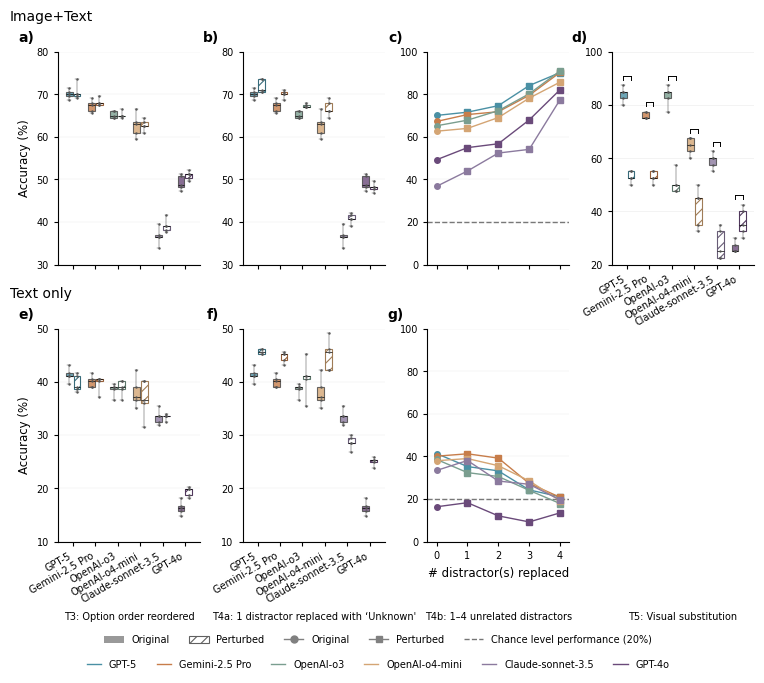

Generate this figure with matplotlib: (Note: this script raises an exception after producing the figure.)
#%%
import matplotlib.pyplot as plt
import numpy as np
import matplotlib.patches as patches
from matplotlib.patches import Rectangle

# Set publication quality styling - Nature journal standards
plt.style.use('default')
plt.rcParams['font.family'] = 'Arial'
plt.rcParams['font.size'] = 11

# ============================================================================
# Typography and styling configuration
# ============================================================================
# Font sizes (in points) following Nature Medicine guidelines
FONTSIZE_PANEL_LABEL = 10      # Panel labels (a), b), c)) - bold
FONTSIZE_AXIS_LABEL = 8.5        # Axis labels (e.g., "Accuracy (%)") - regular
FONTSIZE_TICK_LABEL = 7      # Tick labels - regular (7.5-8 pt range, 7 pt OK if crowded)
FONTSIZE_BAR_ANNOTATION = 7    # Bar value annotations - regular (only if necessary)
FONTSIZE_LEGEND = 7            # Legend text - regular (7-8 pt range, match tick-label size)
FONTSIZE_CAPTION = 7           # Panel captions - regular (never bold)
FONTSIZE_ROW_LABEL = 10        # Row labels (Image+Text, Text only) - regular

# Font weights
FONTWEIGHT_PANEL_LABEL = 'bold'
FONTWEIGHT_REGULAR = 'normal'

# Figure dimensions
FIG_WIDTH = 8                  # inches
FIG_HEIGHT = 7               # inches (adjusted for 8" width)

# Gridspec configuration
GRIDSPEC_HSPACE = 0.3         # Vertical spacing between rows (increased)
GRIDSPEC_WSPACE = 0.3         # Horizontal spacing between columns
GRIDSPEC_LEFT = 0.10           # Left margin
GRIDSPEC_RIGHT = 0.97          # Right margin
GRIDSPEC_TOP = 0.92            # Top margin
GRIDSPEC_BOTTOM = 0.22         # Bottom margin (space for legends and captions)

# Row label positioning
ROW_LABEL_MARGIN = 0.04       # 5mm margin from left edge
ROW_LABEL_Y_OFFSET = 0.04     # Offset above row top

# Column header positioning
COL_HEADER_OFFSET = 0.1      # Offset below second row (moved lower)

# Legend positioning
LEGEND_ANCHOR_Y = -0.25        # Negative value drops legend below axes
LEGEND_FIRST_OFFSET = 0.04     # Offset below captions for first legend row
LEGEND_SPACING = 0.035          # Spacing between legend rows

# Panel caption positioning
CAPTION_OFFSET = -0.50         # Offset below axes for captions

# Panel label positioning
PANEL_LABEL_X_OFFSET = 0.03    # Offset to the left of y-axis
PANEL_LABEL_Y_OFFSET = 0.01   # Offset above panel top

# Line widths (adjusted for 8" figure)
LINEWIDTH_AXES = 0.8           # Axes/spines line width
LINEWIDTH_TICKS = 0.8          # Tick mark line width
LINEWIDTH_PLOT = 1.0           # Plot lines (e.g., panel C/G)
LINEWIDTH_ERRORBAR = 0.8       # Error bar line width
LINEWIDTH_CHANCE = 1.0         # Chance level reference line
LINEWIDTH_LEGEND = 1.0         # Legend line width
LINEWIDTH_GRID = 0.3           # Grid line width
LINEWIDTH_HATCH = 0.8          # Hatch pattern line width (separate from edge)
LINEWIDTH_BAR_EDGE = 0.6       # Bar edge line width

# Marker and cap sizes (adjusted for 7" figure)
MARKERSIZE_PLOT = 4            # Plot markers (circles, squares)
MARKERSIZE_LEGEND = 5          # Legend markers
CAPSIZE_ERRORBAR = 1.2         # Error bar cap size

# Hatch pattern styling
HATCH_PATTERN = '///'            # Hatch pattern for perturbed bars
BAR_EDGE_COLOR_HATCHED = '#000000'  # Edge color for hatched bars (black)
HATCH_FACECOLOR = 'white'       # Face color for hatched bars
HATCH_DARKEN_FACTOR = 0.75      # Factor to darken model color for edge (0.75 = 75% darker)

# Tick sizes (adjusted for 7" figure)
TICKSIZE_MAJOR = 3             # Major tick size

# Apply line width and tick size settings
plt.rcParams['axes.linewidth'] = LINEWIDTH_AXES
plt.rcParams['xtick.major.width'] = LINEWIDTH_TICKS
plt.rcParams['ytick.major.width'] = LINEWIDTH_TICKS
plt.rcParams['xtick.major.size'] = TICKSIZE_MAJOR
plt.rcParams['ytick.major.size'] = TICKSIZE_MAJOR
plt.rcParams['hatch.linewidth'] = LINEWIDTH_HATCH  # Hatch pattern line width

# ============================================================================
# Helper function to darken colors
# ============================================================================
def darken_color(color, factor):
    """
    Darken a color by a given factor.
    Args:
        color: Color in hex format (e.g., '#4A90A4') or matplotlib color name
        factor: Darkening factor (0.0 = black, 1.0 = original color)
    Returns:
        Darkened color in hex format
    """
    import matplotlib.colors as mcolors
    # Convert to RGB
    rgb = mcolors.to_rgb(color)
    # Darken by multiplying by factor
    darkened_rgb = tuple(c * factor for c in rgb)
    # Convert back to hex
    return mcolors.rgb2hex(darkened_rgb)

# ============================================================================

# Models and colors (matching figure 2)
models = ['GPT-5', 'Gemini-2.5 Pro', 'OpenAI-o3', 'OpenAI-o4-mini','Claude-sonnet-3.5','GPT-4o']
model_colors = ['#4A90A4', '#C77D4A', '#7A9E8F', '#D4A574', '#8B7A9E', '#6A4A7A']  # Muted teal, coral, green-teal, tan, purple-gray

# Data (from tables)
# T3: Format Perturbation
text_orig = [41.32, 40.10, 38.58, 37.97, 33.40, 16.35]
text_reord = [39.70, 39.80, 38.88, 36.85, 33.40, 19.39]

imgtxt_orig = [70.05, 67.21, 65.18, 62.64, 36.75, 49.24]
imgtxt_reord = [70.46, 68.12, 65.18, 62.74, 39.09, 50.96]

# T4: Distractor Perturbations
text_base = [41.32, 40.10, 38.58, 37.97, 33.40, 16.35]
text_unk  = [45.69, 44.67, 40.71, 45.08, 28.63, 25.08]
text_1r   = [35.23, 41.22, 32.39, 38.98, 38.07, 18.27]
text_2r   = [33.20, 39.19, 30.56, 35.63, 28.43, 12.08]
text_3r   = [24.26, 27.31, 24.06, 28.53, 26.90, 9.24]
text_4r   = [21.02, 20.81, 17.87, 19.19, 19.59, 13.50]

imgtxt_base = [70.05, 67.21, 65.18, 62.64, 36.75, 49.24]
imgtxt_unk  = [71.88, 70.05, 67.31, 66.70, 40.81, 48.12]
imgtxt_1r   = [71.57, 70.46, 67.82, 63.96, 43.96, 54.92]
imgtxt_2r   = [74.62, 71.78, 72.28, 69.04, 52.39, 56.75]
imgtxt_3r   = [84.06, 79.49, 80.20, 78.17, 54.11, 67.92]
imgtxt_4r   = [90.15, 90.25, 90.96, 85.69, 77.46, 82.13]

# T5: Visual Substitution
imgtxt_orig_t5  = [84.00, 76.00, 83.50, 64.50, 59.00, 26.50]
imgtxt_subst_t5 = [53.00, 52.50, 50.50, 41.50, 27.50, 36.00]

# 95% CI data (from tables)
# T3: Format Perturbation CIs [lower, upper] for each model
t3_text_orig_ci    = [[39.74, 42.90], [38.76, 41.44], [37.10, 40.06], [34.56, 41.38], [31.71, 35.09], [14.71, 17.98]]
t3_text_reord_ci   = [[37.73, 41.66], [37.87, 41.72], [37.07, 40.70], [32.43, 41.28], [32.71, 34.09], [18.36, 20.43]]
t3_imgtxt_orig_ci  = [[68.64, 71.46], [65.39, 69.02], [64.22, 66.13], [59.29, 65.99], [34.29, 39.22], [47.10, 51.38]]
t3_imgtxt_reord_ci = [[68.21, 72.70], [67.09, 69.16], [64.22, 66.13], [61.10, 64.38], [37.14, 41.03], [49.74, 52.19]]

# T4: Distractor Perturbations CIs

t4_text_base_ci = [[39.74, 42.90], [38.76, 41.44], [37.10, 40.06], [34.56, 41.38], [31.71, 35.09], [14.71, 17.98]]
t4_text_unk_ci  = [[45.05, 46.32], [43.41, 45.93], [36.45, 44.97], [41.34, 48.82], [27.18, 30.08], [24.12, 26.03]]
t4_text_1r_ci   = [[33.41, 37.04], [39.02, 43.42], [30.05, 34.72], [36.88, 41.09], [36.89, 39.25], [17.50, 19.05]]
t4_text_2r_ci   = [[29.15, 37.25], [37.33, 41.05], [27.83, 33.28], [32.77, 38.50], [27.43, 29.42], [10.39, 13.77]]
t4_text_3r_ci   = [[21.43, 27.10], [24.93, 29.68], [20.89, 27.23], [25.70, 31.36], [25.36, 28.45], [7.61, 10.87]]
t4_text_4r_ci   = [[18.07, 23.96], [19.82, 21.81], [16.01, 19.73], [16.29, 22.09], [18.21, 20.97], [11.98, 15.02]]


t4_imgtxt_base_ci = [[68.64, 71.46], [65.39, 69.02], [64.22, 66.13], [59.29, 65.99], [34.29, 39.22], [47.10, 51.38]]
t4_imgtxt_unk_ci  = [[69.91, 73.85], [68.87, 71.23], [66.75, 67.87], [64.45, 68.96], [39.36, 42.26], [46.76, 49.49]]
t4_imgtxt_1r_ci   = [[70.16, 72.98], [68.30, 72.61], [65.56, 70.07], [61.48, 66.44], [42.90, 45.01], [52.72, 57.13]]
t4_imgtxt_2r_ci   = [[73.62, 75.62], [70.55, 73.01], [70.47, 74.10], [66.90, 71.17], [50.88, 53.89], [55.54, 57.96]]
t4_imgtxt_3r_ci   = [[82.92, 85.21], [78.44, 80.55], [78.94, 81.46], [76.23, 80.12], [52.80, 55.42], [66.98, 68.85]]
t4_imgtxt_4r_ci   = [[89.31, 91.00], [89.56, 90.94], [89.60, 92.33], [84.86, 86.51], [76.41, 78.52], [81.10, 83.17]]

# T5: Visual Substitution CIs
# Model order: ['GPT-5', 'Gemini-2.5 Pro', 'OpenAI-o3', 'OpenAI-o4-mini', 'Claude-sonnet-3.5', 'GPT-4o']

t5_imgtxt_orig_ci  = [[80.46, 87.54], [74.30, 77.70], [78.79, 88.21], [60.45, 68.55], [55.46, 62.54], [23.72, 29.28]]
t5_imgtxt_subst_ci = [[50.40, 55.60], [48.70, 56.30], [45.40, 55.60], [32.29, 50.71], [20.22, 34.78], [29.56, 42.44]]

# ── Per-run data for T3 panels a) and e) (5 runs × 6 models) ──────────────
# Model order: GPT-5, Gemini-2.5 Pro, OpenAI-o3, OpenAI-o4-mini, Claude-sonnet-3.5, GPT-4o
t3_imgtxt_orig_runs  = [
    np.array([68.53, 71.57, 70.56, 69.54, 70.05]),  # GPT-5
    np.array([65.99, 65.48, 68.02, 67.51, 69.04]),  # Gemini-2.5 Pro
    np.array([64.97, 64.47, 64.47, 65.99, 65.99]),  # OpenAI-o3
    np.array([59.39, 66.50, 63.45, 62.94, 60.91]),  # OpenAI-o4-mini
    np.array([39.59, 34.01, 37.06, 36.55, 36.55]),  # Claude-sonnet-3.5
    np.array([50.76, 51.27, 48.22, 47.21, 48.73]),  # GPT-4o
]
t3_text_orig_runs    = [
    np.array([43.15, 41.62, 39.59, 41.12, 41.12]),  # GPT-5
    np.array([41.62, 40.10, 40.61, 39.09, 39.09]),  # Gemini-2.5 Pro
    np.array([38.58, 39.09, 39.09, 39.59, 36.55]),  # OpenAI-o3
    np.array([36.55, 42.13, 37.06, 39.09, 35.03]),  # OpenAI-o4-mini
    np.array([33.50, 35.53, 32.49, 33.50, 31.98]),  # Claude-sonnet-3.5
    np.array([15.74, 16.24, 14.72, 18.27, 16.75]),  # GPT-4o
]
t3_imgtxt_reord_runs = [
    np.array([70.05, 70.05, 73.60, 69.54, 69.04]),  # GPT-5
    np.array([67.51, 68.02, 69.54, 67.51, 68.02]),  # Gemini-2.5 Pro
    np.array([66.50, 64.97, 64.97, 64.47, 64.97]),  # OpenAI-o3
    np.array([63.45, 62.44, 62.44, 60.91, 64.47]),  # OpenAI-o4-mini
    np.array([41.62, 39.09, 38.07, 39.09, 37.56]),  # Claude-sonnet-3.5
    np.array([49.75, 50.25, 51.27, 51.27, 52.28]),  # GPT-4o
]
t3_text_reord_runs = [
    np.array([39.09, 41.12, 41.62, 38.07, 38.58]),  # GPT-5
    np.array([40.61, 40.61, 37.06, 40.61, 40.10]),  # Gemini-2.5 Pro
    np.array([40.10, 40.10, 36.55, 38.58, 39.09]),  # OpenAI-o3
    np.array([36.55, 36.04, 40.10, 31.47, 40.10]),  # OpenAI-o4-mini
    np.array([32.49, 33.50, 34.01, 33.50, 33.50]),  # Claude-sonnet-3.5
    np.array([18.27, 19.80, 18.78, 19.80, 20.30]),  # GPT-4o
]

# ── Per-run data for T4a panels b) and f) ─────────────────────────────────
# Base runs reuse T3 original runs (same condition)
t4_imgtxt_base_runs = t3_imgtxt_orig_runs
t4_text_base_runs   = t3_text_orig_runs
# Unk runs (5 runs × 6 models), vqa → image+text, text → text only
t4_imgtxt_unk_runs = [
    np.array([73.60, 71.07, 70.56, 73.60, 70.56]),  # GPT-5
    np.array([68.53, 70.56, 70.05, 70.05, 71.07]),  # Gemini-2.5 Pro
    np.array([68.02, 67.01, 67.01, 67.51, 67.01]),  # OpenAI-o3
    np.array([65.99, 64.47, 65.99, 68.02, 69.04]),  # OpenAI-o4-mini
    np.array([40.61, 40.61, 39.09, 41.62, 42.13]),  # Claude-sonnet-3.5
    np.array([49.75, 48.22, 47.72, 48.22, 46.70]),  # GPT-4o
]
t4_text_unk_runs = [
    np.array([45.18, 46.19, 45.18, 45.69, 46.19]),  # GPT-5
    np.array([44.16, 45.18, 43.15, 45.69, 45.18]),  # Gemini-2.5 Pro
    np.array([35.53, 41.12, 45.18, 41.12, 40.61]),  # OpenAI-o3
    np.array([49.24, 45.69, 46.19, 42.13, 42.13]),  # OpenAI-o4-mini
    np.array([28.43, 28.43, 29.44, 26.90, 29.95]),  # Claude-sonnet-3.5
    np.array([25.89, 25.38, 23.86, 24.87, 25.38]),  # GPT-4o
]

# ── Per-run data for T5 panel d) (5 runs × 6 models, vqa/image+text only) ────────
# Model order: GPT-5, Gemini-2.5 Pro, OpenAI-o3, OpenAI-o4-mini, Claude-sonnet-3.5, GPT-4o
t5_imgtxt_orig_runs = [
    np.array([82.50, 80.00, 85.00, 85.00, 87.50]),  # GPT-5
    np.array([75.00, 75.00, 77.50, 77.50, 75.00]),  # Gemini-2.5 Pro
    np.array([82.50, 85.00, 87.50, 77.50, 85.00]),  # OpenAI-o3
    np.array([60.00, 65.00, 62.50, 67.50, 67.50]),  # OpenAI-o4-mini
    np.array([57.50, 60.00, 62.50, 55.00, 60.00]),  # Claude-sonnet-3.5
    np.array([25.00, 27.50, 25.00, 30.00, 25.00]),  # GPT-4o
]
t5_imgtxt_subst_runs = [
    np.array([52.50, 55.00, 50.00, 55.00, 52.50]),  # GPT-5
    np.array([52.50, 52.50, 55.00, 55.00, 50.00]),  # Gemini-2.5 Pro
    np.array([50.00, 57.50, 50.00, 47.50, 47.50]),  # OpenAI-o3
    np.array([50.00, 35.00, 45.00, 45.00, 32.50]),  # OpenAI-o4-mini
    np.array([25.00, 22.50, 32.50, 35.00, 22.50]),  # Claude-sonnet-3.5
    np.array([30.00, 32.50, 40.00, 42.50, 35.00]),  # GPT-4o
]


def get_ci_upper(value, ci_data, model_idx):
    """Get upper 95% CI from actual data"""
    return ci_data[model_idx][1]

def get_ci_lower(value, ci_data, model_idx):
    """Get lower 95% CI from actual data"""
    return ci_data[model_idx][0]

# Create figure with 2 rows × 4 columns
fig = plt.figure(figsize=(FIG_WIDTH, FIG_HEIGHT))
gs = fig.add_gridspec(2, 4, width_ratios=[1, 1, 1, 1], hspace=GRIDSPEC_HSPACE, wspace=GRIDSPEC_WSPACE, 
                      left=GRIDSPEC_LEFT, right=GRIDSPEC_RIGHT, 
                      top=GRIDSPEC_TOP, bottom=GRIDSPEC_BOTTOM)

# Create axes - each column is now a separate stress test
axs = []
for row in range(2):
    row_axes = []
    for col in range(4):
        ax = fig.add_subplot(gs[row, col])
        row_axes.append(ax)
    axs.append(row_axes)

# Panel letters (will be added at end using fig.text)
panel_letters = [['a)', 'b)', 'c)', 'd)'], ['e)', 'f)', 'g)']]

# Column headers (below second row, under x-axis tick labels)
col_headers = [
    'T3: Option order reordered',
    "T4a: 1 distractor replaced with ‘Unknown'",
    'T4b: 1–4 unrelated distractors',
    'T5: Visual substitution'
]

# Add column headers below second row
for col, header in enumerate(col_headers):
    pos = gs[1, col].get_position(fig)  # Second row (row index 1)
    fig.text(0.5 * (pos.x0 + pos.x1),
             pos.y0 - COL_HEADER_OFFSET,  # Below x-axis tick labels
             header, ha='center', va='top', fontsize=FONTSIZE_CAPTION, fontweight=FONTWEIGHT_REGULAR)

# Row labels (top of each row, left aligned)
row_labels = ['Image+Text', 'Text only']
for row, label in enumerate(row_labels):
    # Position at top of row, with margin from left edge
    pos = gs[row, 0].get_position(fig)
    label_x = ROW_LABEL_MARGIN  # Margin from left edge
    label_y = pos.y1 + ROW_LABEL_Y_OFFSET  # Top of row with offset
    fig.text(label_x, label_y, label, ha='left', va='bottom',
             fontsize=FONTSIZE_ROW_LABEL, fontweight=FONTWEIGHT_REGULAR, rotation=0, color='black')

# Panel A & E: T3 - Grouped bars (Original vs Reordered)
DOT_COLOR = '#555555'   # gray dot color
DOT_SIZE  = 0.5          # dot marker size
DOT_OFFSET  = -0.08     # dots: left of bar center
ERR_OFFSET  =  0.08     # error bar: right of bar center

for row_idx, (orig_data, reord_data, orig_ci, reord_ci, orig_runs, reord_runs, ax) in enumerate([
    (imgtxt_orig, imgtxt_reord, t3_imgtxt_orig_ci, t3_imgtxt_reord_ci,
     t3_imgtxt_orig_runs, t3_imgtxt_reord_runs, axs[0][0]),  # Image+Text (first row)
    (text_orig, text_reord, t3_text_orig_ci, t3_text_reord_ci,
     t3_text_orig_runs, t3_text_reord_runs, axs[1][0])  # Text-only (second row)
]):
    x = np.arange(len(models))
    width = 0.35
    x1 = x - width/2
    x2 = x + width/2
    box_w = width * 0.88

    # Original (solid color) boxplots
    bplot_orig = ax.boxplot(
        [orig_runs[i] for i in range(len(models))],
        positions=x1, widths=box_w, patch_artist=True,
        medianprops=dict(color='black', linewidth=0.5, zorder=5),
        whiskerprops=dict(color='#444444', linewidth=0.35),
        capprops=dict(color='#444444', linewidth=0.35),
        flierprops=dict(visible=False),
        boxprops=dict(linewidth=0.8),
        whis=(0, 100), zorder=2
    )
    for patch, color in zip(bplot_orig['boxes'], model_colors):
        patch.set_facecolor(color)
        patch.set_alpha(0.8)
        patch.set_edgecolor('#444444')
    # Overlay individual run dots
    for i in range(len(models)):
        ax.scatter(np.full(len(orig_runs[i]), x1[i]), orig_runs[i],
                   s=DOT_SIZE, color=DOT_COLOR, zorder=10)

    # Reordered (hatched) boxplots
    bplot_reord = ax.boxplot(
        [reord_runs[i] for i in range(len(models))],
        positions=x2, widths=box_w, patch_artist=True,
        medianprops=dict(color='black', linewidth=0.5, zorder=5),
        whiskerprops=dict(color='#444444', linewidth=0.35),
        capprops=dict(color='#444444', linewidth=0.35),
        flierprops=dict(visible=False),
        boxprops=dict(linewidth=LINEWIDTH_HATCH),
        whis=(0, 100), zorder=2
    )
    for patch, color in zip(bplot_reord['boxes'], model_colors):
        patch.set_facecolor(HATCH_FACECOLOR)
        patch.set_hatch(HATCH_PATTERN)
        patch.set_edgecolor(darken_color(color, HATCH_DARKEN_FACTOR))
    # Overlay individual run dots
    for i in range(len(models)):
        ax.scatter(np.full(len(reord_runs[i]), x2[i]), reord_runs[i],
                   s=DOT_SIZE, color=DOT_COLOR, zorder=10)
    
    ax.set_xticks(x)
    # Only second row (panel e) has x-axis tick labels
    if row_idx == 1:
        ax.set_xticklabels(models, fontsize=FONTSIZE_TICK_LABEL, rotation=30, ha='right')
    else:
        ax.set_xticklabels([])  # Hide tick labels for first row
    # Panels a and e (T3) have y-axis labels
    ax.set_ylabel('Accuracy (%)', fontsize=FONTSIZE_AXIS_LABEL, fontweight=FONTWEIGHT_REGULAR)
    # Set y-axis tick label font size
    ax.tick_params(axis='y', labelsize=FONTSIZE_TICK_LABEL)
    if row_idx == 0:
        ax.set_ylim(30, 80)
        ax.set_yticks([30, 40, 50, 60, 70, 80])
    else:
        ax.set_ylim(10, 50)
        ax.set_yticks([10, 20, 30, 40, 50])
    ax.grid(True, alpha=0.25, linewidth=LINEWIDTH_GRID, axis='y')
    ax.spines['top'].set_visible(False)
    ax.spines['right'].set_visible(False)
    # ax.axhline(y=20, color='#666666', linestyle='--', alpha=0.9, linewidth=LINEWIDTH_CHANCE, zorder=0)
    

# Panel B & F: T4a - Grouped boxplots (Unperturbed vs None of the above)
for row_idx, (base_data, unk_data, base_ci, unk_ci, base_runs, unk_runs, ax) in enumerate([
    (imgtxt_base, imgtxt_unk, t4_imgtxt_base_ci, t4_imgtxt_unk_ci,
     t4_imgtxt_base_runs, t4_imgtxt_unk_runs, axs[0][1]),  # Image+Text (first row)
    (text_base, text_unk, t4_text_base_ci, t4_text_unk_ci,
     t4_text_base_runs, t4_text_unk_runs, axs[1][1])  # Text-only (second row)
]):
    x = np.arange(len(models))
    width = 0.35
    x1 = x - width/2
    x2 = x + width/2
    box_w = width * 0.88

    # Base/unperturbed (solid color) boxplots
    bplot_base = ax.boxplot(
        [base_runs[i] for i in range(len(models))],
        positions=x1, widths=box_w, patch_artist=True,
        medianprops=dict(color='black', linewidth=0.5, zorder=5),
        whiskerprops=dict(color='#444444', linewidth=0.35),
        capprops=dict(color='#444444', linewidth=0.35),
        flierprops=dict(visible=False),
        boxprops=dict(linewidth=0.8),
        whis=(0, 100), zorder=2
    )
    for patch, color in zip(bplot_base['boxes'], model_colors):
        patch.set_facecolor(color)
        patch.set_alpha(0.8)
        patch.set_edgecolor('#444444')
    # Overlay individual run dots
    for i in range(len(models)):
        ax.scatter(np.full(len(base_runs[i]), x1[i]), base_runs[i],
                   s=DOT_SIZE, color=DOT_COLOR, zorder=10)

    # Unknown/perturbed (hatched) boxplots
    bplot_unk = ax.boxplot(
        [unk_runs[i] for i in range(len(models))],
        positions=x2, widths=box_w, patch_artist=True,
        medianprops=dict(color='black', linewidth=0.5, zorder=5),
        whiskerprops=dict(color='#444444', linewidth=0.35),
        capprops=dict(color='#444444', linewidth=0.35),
        flierprops=dict(visible=False),
        boxprops=dict(linewidth=LINEWIDTH_HATCH),
        whis=(0, 100), zorder=2
    )
    for patch, color in zip(bplot_unk['boxes'], model_colors):
        patch.set_facecolor(HATCH_FACECOLOR)
        patch.set_hatch(HATCH_PATTERN)
        patch.set_edgecolor(darken_color(color, HATCH_DARKEN_FACTOR))
    # Overlay individual run dots
    for i in range(len(models)):
        ax.scatter(np.full(len(unk_runs[i]), x2[i]), unk_runs[i],
                   s=DOT_SIZE, color=DOT_COLOR, zorder=10)
    
    ax.set_xticks(x)
    # Only second row (panel f) has x-axis tick labels
    if row_idx == 1:
        ax.set_xticklabels(models, fontsize=FONTSIZE_TICK_LABEL, rotation=30, ha='right')
    else:
        ax.set_xticklabels([])  # Hide tick labels for first row
    # Set y-axis tick label font size
    ax.tick_params(axis='y', labelsize=FONTSIZE_TICK_LABEL)
    if row_idx == 0:
        ax.set_ylim(30, 80)
        ax.set_yticks([30, 40, 50, 60, 70, 80])
    else:
        ax.set_ylim(10, 50)
        ax.set_yticks([10, 20, 30, 40, 50])
    ax.grid(True, alpha=0.25, linewidth=LINEWIDTH_GRID, axis='y')
    ax.spines['top'].set_visible(False)
    ax.spines['right'].set_visible(False)
    # ax.axhline(y=20, color='#666666', linestyle='--', alpha=0.9, linewidth=LINEWIDTH_CHANCE, zorder=0)
    

# Panel C & G: T4b - Lines with markers (0=Base, 1R-4R)
for row_idx, (base_data, r1_data, r2_data, r3_data, r4_data, 
              base_ci, r1_ci, r2_ci, r3_ci, r4_ci, ax) in enumerate([
    (imgtxt_base, imgtxt_1r, imgtxt_2r, imgtxt_3r, imgtxt_4r,
     t4_imgtxt_base_ci, t4_imgtxt_1r_ci, t4_imgtxt_2r_ci, t4_imgtxt_3r_ci, t4_imgtxt_4r_ci, axs[0][2]),  # Image+Text (first row)
    (text_base, text_1r, text_2r, text_3r, text_4r,
     t4_text_base_ci, t4_text_1r_ci, t4_text_2r_ci, t4_text_3r_ci, t4_text_4r_ci, axs[1][2])  # Text-only (second row)
]):
    # X positions: 0=Base, 1R=1, 2R=2, 3R=3, 4R=4
    x_positions = np.array([0, 1, 2, 3, 4])
    x_labels = ['Original', '1 replaced', '2 replaced', '3 replaced', '4 replaced']
    # make
    # Plot lines for each model
    for i, model in enumerate(models):
        values = [base_data[i], r1_data[i], r2_data[i], r3_data[i], r4_data[i]]
        
        # Calculate CI for error bars using actual CI data
        ci_data_list = [base_ci, r1_ci, r2_ci, r3_ci, r4_ci]
        ci_upper = [get_ci_upper(values[j], ci_data_list[j], i) for j in range(5)]
        ci_lower = [get_ci_lower(values[j], ci_data_list[j], i) for j in range(5)]
        yerr_upper = [u - v for u, v in zip(ci_upper, values)]
        yerr_lower = [v - l for l, v in zip(ci_lower, values)]
        
        # All lines solid, Original point filled circle, 1-4 open circles
        # Plot solid line connecting all points
        ax.plot(x_positions, values, '-', color=model_colors[i],
               linewidth=LINEWIDTH_PLOT, alpha=1.0, zorder=2)
        
        # Plot Original point (x=0) as filled circle
        ax.plot(x_positions[0], values[0], 'o', color=model_colors[i],
               markersize=MARKERSIZE_PLOT, alpha=1.0, zorder=3, fillstyle='full')
        
        # Plot 1-4 points (x=1,2,3,4) as filled squares
        ax.plot(x_positions[1:], values[1:], 's', color=model_colors[i],
               markersize=MARKERSIZE_PLOT, alpha=1.0, zorder=3, fillstyle='full')
        
        # # Error bars
        # ax.errorbar(x_positions, values, yerr=[yerr_lower, yerr_upper],
        #            fmt='none', color=model_colors[i], alpha=0.6, capsize=CAPSIZE_ERRORBAR,
        #            capthick=LINEWIDTH_ERRORBAR, linewidth=LINEWIDTH_ERRORBAR, zorder=1)
    
    ax.set_xticks(x_positions)
    # Only second row (panel g) has x-axis tick labels
    if row_idx == 1:
        ax.set_xticklabels(['0', '1', '2', '3', '4'], fontsize=FONTSIZE_TICK_LABEL, rotation=0, ha='center')
        ax.set_xlabel('# distractor(s) replaced', fontsize=FONTSIZE_AXIS_LABEL, fontweight=FONTWEIGHT_REGULAR)
    else:
        ax.set_xticklabels([])  # Hide tick labels for first row
    # Set y-axis tick label font size
    ax.tick_params(axis='y', labelsize=FONTSIZE_TICK_LABEL)
    ax.set_xlim(-0.3, 4.3)  # Padding to accommodate 0-4 range
    ax.set_ylim(0, 100)
    ax.set_yticks([0, 20, 40, 60, 80, 100])
    ax.grid(True, alpha=0.25, linewidth=LINEWIDTH_GRID, axis='y')
    ax.spines['top'].set_visible(False)
    ax.spines['right'].set_visible(False)
    ax.axhline(y=20, color='#666666', linestyle='--', alpha=0.9, linewidth=LINEWIDTH_CHANCE, zorder=0)

# Panel D: T5 - Grouped boxplots (Original vs Substituted) - Image+Text only
ax = axs[0][3]  # Image+Text (first row only)

x = np.arange(len(models))
width = 0.35
x1 = x - width/2
x2 = x + width/2
box_w = width * 0.88

# Original (solid color) boxplots
bplot_t5_orig = ax.boxplot(
    [t5_imgtxt_orig_runs[i] for i in range(len(models))],
    positions=x1, widths=box_w, patch_artist=True,
    medianprops=dict(color='black', linewidth=0.5, zorder=5),
    whiskerprops=dict(color='#444444', linewidth=0.35),
    capprops=dict(color='#444444', linewidth=0.35),
    flierprops=dict(visible=False),
    boxprops=dict(linewidth=0.8),
    whis=(0, 100), zorder=2
)
for patch, color in zip(bplot_t5_orig['boxes'], model_colors):
    patch.set_facecolor(color)
    patch.set_alpha(0.8)
    patch.set_edgecolor('#444444')
for i in range(len(models)):
    ax.scatter(np.full(len(t5_imgtxt_orig_runs[i]), x1[i]), t5_imgtxt_orig_runs[i],
               s=DOT_SIZE, color=DOT_COLOR, zorder=10)

# Substituted (hatched) boxplots
bplot_t5_subst = ax.boxplot(
    [t5_imgtxt_subst_runs[i] for i in range(len(models))],
    positions=x2, widths=box_w, patch_artist=True,
    medianprops=dict(color='black', linewidth=0.5, zorder=5),
    whiskerprops=dict(color='#444444', linewidth=0.35),
    capprops=dict(color='#444444', linewidth=0.35),
    flierprops=dict(visible=False),
    boxprops=dict(linewidth=LINEWIDTH_HATCH),
    whis=(0, 100), zorder=2
)
for patch, color in zip(bplot_t5_subst['boxes'], model_colors):
    patch.set_facecolor(HATCH_FACECOLOR)
    patch.set_hatch(HATCH_PATTERN)
    patch.set_edgecolor(darken_color(color, HATCH_DARKEN_FACTOR))
for i in range(len(models)):
    ax.scatter(np.full(len(t5_imgtxt_subst_runs[i]), x2[i]), t5_imgtxt_subst_runs[i],
               s=DOT_SIZE, color=DOT_COLOR, zorder=10)

ax.set_xticks(x)
ax.set_xticklabels(models, fontsize=FONTSIZE_TICK_LABEL, rotation=30, ha='right')
# Set y-axis tick label font size
ax.tick_params(axis='y', labelsize=FONTSIZE_TICK_LABEL)
ax.set_ylim(20, 100)
ax.set_yticks([20, 40, 60, 80, 100])
ax.grid(True, alpha=0.25, linewidth=0.4, axis='y')
ax.spines['top'].set_visible(False)
ax.spines['right'].set_visible(False)
# ax.axhline(y=20, color='#666666', linestyle='--', alpha=0.9, linewidth=1.5, zorder=0)

# ── Significance brackets above each orig/subst pair in panel D ──────────
# Stars for each model pair (update as needed based on statistical test)
t5_sig_labels = ['*', '*', '*', '*', '*', '*']
BRACKET_PAD  = 3.5   # gap above data top to bracket line (data units)
BRACKET_TICK = 1.5   # length of the downward tick at each end (data units)
BRACKET_LW   = 0.7   # bracket line width
BRACKET_FS   = 5.5   # font size for stars

for i in range(len(models)):
    orig_top  = max(t5_imgtxt_orig_runs[i])
    subst_top = max(t5_imgtxt_subst_runs[i])
    y_bracket = max(orig_top, subst_top) + BRACKET_PAD
    # clip so bracket stays within y-axis
    y_bracket = min(y_bracket, ax.get_ylim()[1] - BRACKET_TICK - 1)
    lx, rx = x1[i], x2[i]
    # horizontal bar
    ax.plot([lx, rx], [y_bracket, y_bracket],
            color='black', linewidth=BRACKET_LW, clip_on=False, zorder=8)
    # left tick (down)
    ax.plot([lx, lx], [y_bracket - BRACKET_TICK, y_bracket],
            color='black', linewidth=BRACKET_LW, clip_on=False, zorder=8)
    # right tick (down)
    ax.plot([rx, rx], [y_bracket - BRACKET_TICK, y_bracket],
            color='black', linewidth=BRACKET_LW, clip_on=False, zorder=8)
    # significance text
    # ax.text((lx + rx) / 2, y_bracket + 0.3, t5_sig_labels[i],
    #         ha='center', va='bottom', fontsize=BRACKET_FS, color='black', zorder=9)

# Hide all axes for panel h (empty T5 Text-only panel)
ax_h = axs[1][3]
ax_h.set_xticks([])
ax_h.set_yticks([])
ax_h.spines['top'].set_visible(False)
ax_h.spines['right'].set_visible(False)
ax_h.spines['bottom'].set_visible(False)
ax_h.spines['left'].set_visible(False)
ax_h.axis('off')

# Add panel labels at top-left of each panel (like figure 2)
# Get positions for all panels
pos_a = axs[0][0].get_position()  # T3 Image+Text (first row)
pos_b = axs[0][1].get_position()  # T4a Image+Text (first row)
pos_c = axs[0][2].get_position()  # T4b Image+Text (first row)
pos_d = axs[0][3].get_position()  # T5 Image+Text (first row)
pos_e = axs[1][0].get_position()  # T3 Text-only (second row)
pos_f = axs[1][1].get_position()  # T4a Text-only (second row)
pos_g = axs[1][2].get_position()  # T4b Text-only (second row)
pos_h = axs[1][3].get_position()  # Empty panel below panel D

# Create unified legend below panel D: bars and lines
from matplotlib.patches import Patch
from matplotlib.lines import Line2D
chance_color = '#666666'  # Darker neutral gray
legend_elements = [
    Patch(facecolor='gray', alpha=0.8, label='Original'),  # Solid bar
    Patch(facecolor=HATCH_FACECOLOR, edgecolor=darken_color('gray', HATCH_DARKEN_FACTOR), 
          linewidth=LINEWIDTH_HATCH, hatch=HATCH_PATTERN, label='Perturbed'),  # Hatched bar
    Line2D([0], [0], color='gray', linestyle='-', linewidth=LINEWIDTH_LEGEND, marker='o', 
           markersize=MARKERSIZE_LEGEND, fillstyle='full', label='Original'),  # Solid line with filled circle
    Line2D([0], [0], color='gray', linestyle='-', linewidth=LINEWIDTH_LEGEND, marker='s',
           markersize=MARKERSIZE_LEGEND, fillstyle='full', label='Perturbed'),  # Solid line with filled square
    Line2D([0], [0], color=chance_color, linestyle='--', linewidth=LINEWIDTH_CHANCE, alpha=0.9, label='Chance level performance (20%)')  # Chance level line
]

# Position legends below panel captions in two rows
# Get the position of the captions (below second row)
caption_y = gs[1, 0].get_position(fig).y0 - COL_HEADER_OFFSET  # Position of captions

# First row: unified legend (arranged horizontally)
unified_legend_y = caption_y - LEGEND_FIRST_OFFSET  # Below captions
fig.legend(legend_elements, ['Original', 'Perturbed', 'Original', 'Perturbed', 'Chance level performance (20%)'],
           bbox_to_anchor=(0.5, unified_legend_y), loc='center',
           ncol=5, frameon=False, fontsize=FONTSIZE_LEGEND)

# Create model legend elements for T4b (solid line with model colors)
model_legend_elements = [
    Line2D([0], [0], color=model_colors[i], linestyle='-', linewidth=LINEWIDTH_LEGEND, 
           label=model)
    for i, model in enumerate(models)
]

# Second row: model legend (arranged horizontally)
model_legend_y = caption_y - LEGEND_FIRST_OFFSET - LEGEND_SPACING  # Below first legend row
fig.legend(model_legend_elements, models,
           bbox_to_anchor=(0.5, model_legend_y), loc='center',
           ncol=6, frameon=False, fontsize=FONTSIZE_LEGEND, handlelength=1.5)

# Add panel labels to the left of '100' y-axis tick
# Get positions for all panels
pos_a = axs[0][0].get_position()
pos_b = axs[0][1].get_position()
pos_c = axs[0][2].get_position()
pos_d = axs[0][3].get_position()
pos_e = axs[1][0].get_position()
pos_f = axs[1][1].get_position()
pos_g = axs[1][2].get_position()

# Position panel labels at top-left of each panel
for ax, label, pos in [
    (axs[0][0], 'a)', pos_a),
    (axs[0][1], 'b)', pos_b),
    (axs[0][2], 'c)', pos_c),
    (axs[0][3], 'd)', pos_d),
    (axs[1][0], 'e)', pos_e),
    (axs[1][1], 'f)', pos_f),
    (axs[1][2], 'g)', pos_g)
]:
    fig.text(pos.x0 - PANEL_LABEL_X_OFFSET, pos.y1 + PANEL_LABEL_Y_OFFSET, label,
             fontsize=FONTSIZE_PANEL_LABEL, fontweight=FONTWEIGHT_PANEL_LABEL,
             va='bottom', ha='right')

plt.savefig('output/figure3_perturbation_v1.pdf', dpi=600, bbox_inches='tight')
plt.show()


# %%
